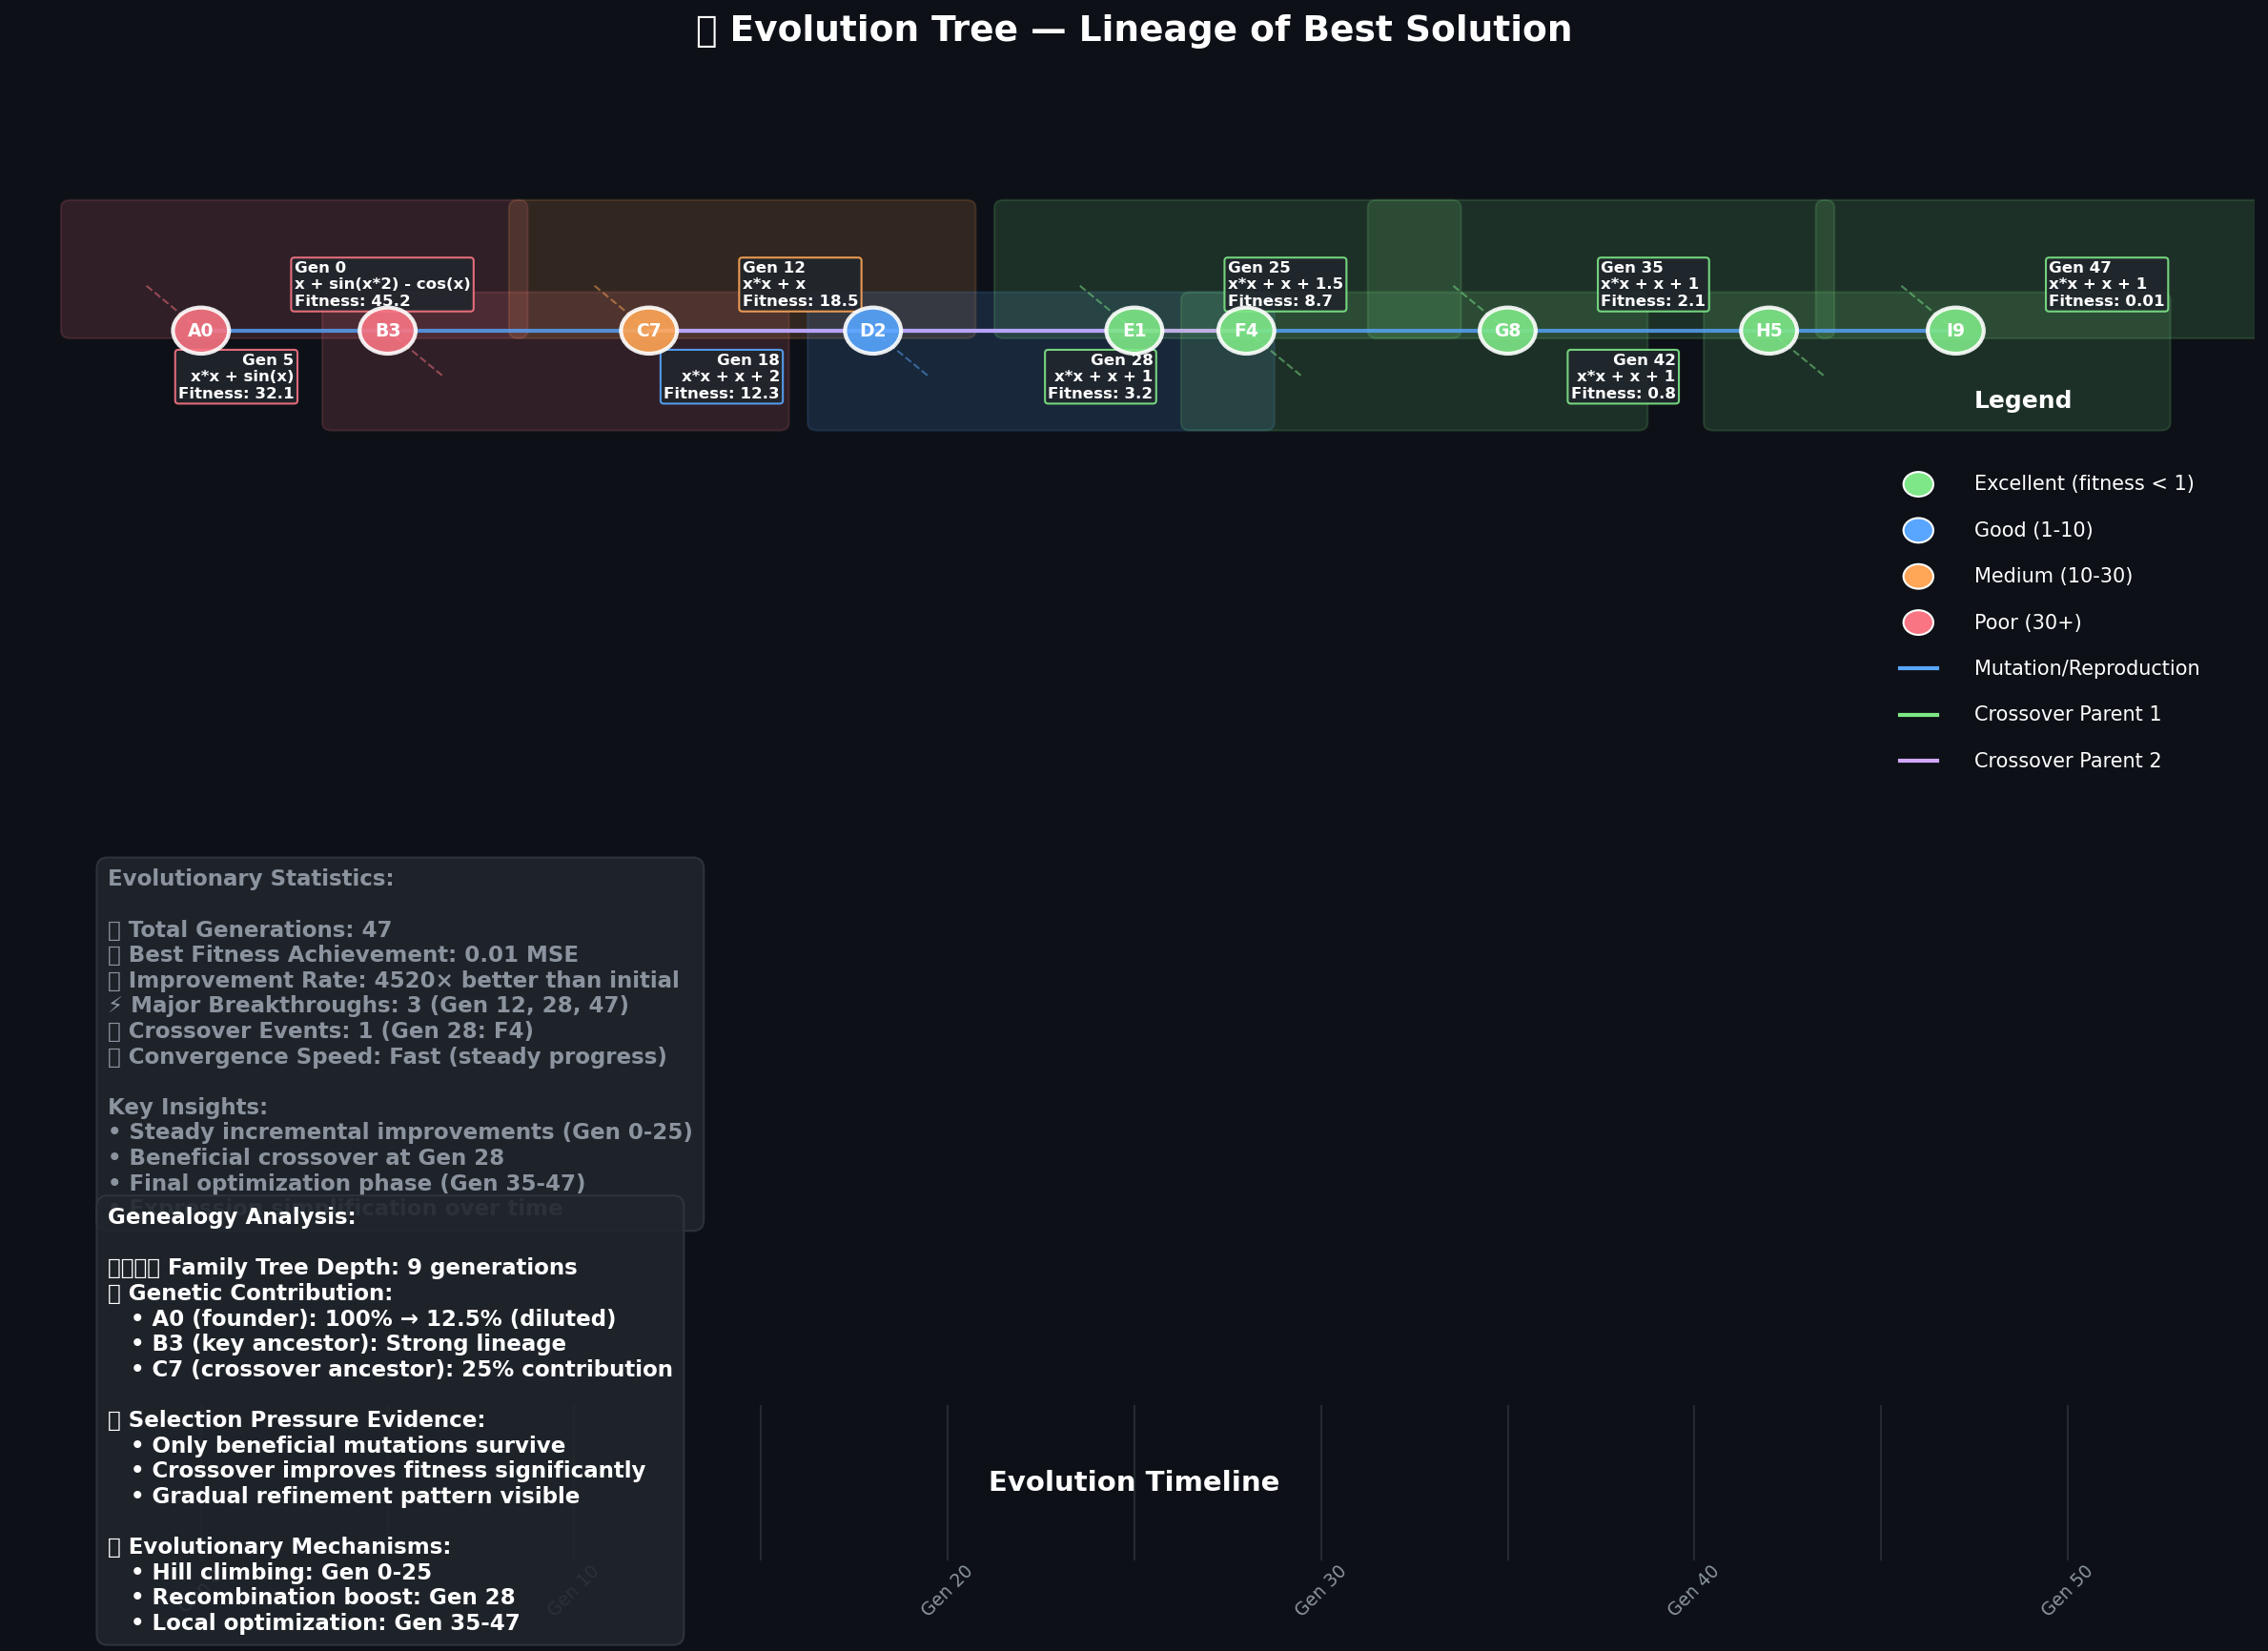

This figure's Python source:
#!/usr/bin/env python3
"""Evolution tree - phylogenetic lineage of best program."""

import numpy as np
import matplotlib.pyplot as plt
from matplotlib.patches import Circle, FancyBboxPatch
import os

def create_evolution_tree():
    """Phylogenetic tree showing lineage of best program."""
    fig, ax = plt.subplots(figsize=(16, 12), facecolor='#0d1117')
    ax.set_facecolor('#0d1117')
    ax.set_xlim(0, 12)
    ax.set_ylim(0, 10)
    ax.axis('off')
    
    ax.set_title('🌳 Evolution Tree — Lineage of Best Solution', 
                 color='white', fontsize=18, fontweight='bold', pad=30)
    
    # Define evolutionary lineage (generation, individual_id, fitness, expression, parents)
    lineage = [
        (0, 'A0', 45.2, 'x + sin(x*2) - cos(x)', []),
        (5, 'B3', 32.1, 'x*x + sin(x)', ['A0']),
        (12, 'C7', 18.5, 'x*x + x', ['B3']),
        (18, 'D2', 12.3, 'x*x + x + 2', ['C7']),
        (25, 'E1', 8.7, 'x*x + x + 1.5', ['D2']),
        (28, 'F4', 3.2, 'x*x + x + 1', ['E1', 'C7']),  # Crossover
        (35, 'G8', 2.1, 'x*x + x + 1', ['F4']),
        (42, 'H5', 0.8, 'x*x + x + 1', ['G8']),
        (47, 'I9', 0.01, 'x*x + x + 1', ['H5']),  # Final best
    ]
    
    # Calculate positions
    positions = {}
    y_base = 9
    
    for gen, ind_id, fitness, expr, parents in lineage:
        x = 1 + gen * 0.2
        y = y_base - len([g for g, _, _, _, _ in lineage if g == gen]) * 0.5
        positions[ind_id] = (x, y)
    
    # Draw lineage tree
    for i, (gen, ind_id, fitness, expr, parents) in enumerate(lineage):
        x, y = positions[ind_id]
        
        # Node color based on fitness (better = greener)
        max_fitness = max(f for _, _, f, _, _ in lineage)
        min_fitness = min(f for _, _, f, _, _ in lineage)
        fitness_norm = 1 - (fitness - min_fitness) / (max_fitness - min_fitness)
        
        if fitness_norm > 0.8:
            color = '#7ee787'  # Best
        elif fitness_norm > 0.6:
            color = '#58a6ff'  # Good
        elif fitness_norm > 0.4:
            color = '#ffa657'  # Medium
        else:
            color = '#f97583'  # Poor
        
        # Draw connections to parents
        for parent_id in parents:
            if parent_id in positions:
                px, py = positions[parent_id]
                
                # Different line styles for different relationship types
                if len(parents) == 1:
                    # Mutation/reproduction
                    ax.plot([px, x], [py, y], color='#58a6ff', linewidth=2, alpha=0.8)
                else:
                    # Crossover - different colors for different parents
                    parent_colors = ['#7ee787', '#d2a8ff']
                    parent_idx = parents.index(parent_id)
                    ax.plot([px, x], [py, y], color=parent_colors[parent_idx], 
                           linewidth=2, alpha=0.8)
        
        # Node circle
        circle = Circle((x, y), 0.15, facecolor=color, edgecolor='white', 
                       linewidth=2, alpha=0.9, zorder=5)
        ax.add_patch(circle)
        
        # Individual ID
        ax.text(x, y, ind_id, ha='center', va='center', color='white', 
               fontsize=9, fontweight='bold', zorder=6)
        
        # Information box
        info_text = f'Gen {gen}\n{expr}\nFitness: {fitness}'
        
        # Position info box to avoid overlap
        if i % 2 == 0:
            box_x, box_y = x + 0.5, y + 0.3
            ha = 'left'
        else:
            box_x, box_y = x - 0.5, y - 0.3
            ha = 'right'
        
        bbox = FancyBboxPatch((box_x - (1.2 if ha == 'left' else -0.2), box_y - 0.3), 
                             2.4, 0.8, boxstyle='round,pad=0.05',
                             facecolor=color, alpha=0.15, edgecolor=color, linewidth=1)
        ax.add_patch(bbox)
        
        ax.text(box_x, box_y, info_text, ha=ha, va='center', 
               color='white', fontsize=8, fontweight='bold',
               bbox=dict(boxstyle='round,pad=0.2', facecolor='#21262d', 
                        edgecolor=color, alpha=0.9))
        
        # Connect node to info box
        ax.plot([x, box_x - (0.8 if ha == 'left' else -0.8)], 
               [y, box_y], color=color, linewidth=1, alpha=0.5, linestyle='--')
    
    # Add generation timeline
    timeline_y = 0.5
    generations = [0, 5, 10, 15, 20, 25, 30, 35, 40, 45, 50]
    
    ax.text(6, 1, 'Evolution Timeline', ha='center', va='center', 
           color='white', fontsize=14, fontweight='bold')
    
    for gen in generations:
        x = 1 + gen * 0.2
        ax.axvline(x, ymin=0.05, ymax=0.15, color='#30363d', linewidth=1, alpha=0.7)
        if gen % 10 == 0:
            ax.text(x, timeline_y - 0.2, f'Gen {gen}', ha='center', va='center',
                   color='#8b949e', fontsize=9, rotation=45)
    
    # Legend
    legend_elements = [
        (Circle((0, 0), 0.1, facecolor='#7ee787', edgecolor='white'), 'Excellent (fitness < 1)'),
        (Circle((0, 0), 0.1, facecolor='#58a6ff', edgecolor='white'), 'Good (1-10)'),
        (Circle((0, 0), 0.1, facecolor='#ffa657', edgecolor='white'), 'Medium (10-30)'),  
        (Circle((0, 0), 0.1, facecolor='#f97583', edgecolor='white'), 'Poor (30+)'),
        (plt.Line2D([0], [0], color='#58a6ff', linewidth=2), 'Mutation/Reproduction'),
        (plt.Line2D([0], [0], color='#7ee787', linewidth=2), 'Crossover Parent 1'),
        (plt.Line2D([0], [0], color='#d2a8ff', linewidth=2), 'Crossover Parent 2'),
    ]
    
    legend_y = 7.5
    ax.text(10.5, legend_y + 0.5, 'Legend', color='white', fontsize=12, fontweight='bold')
    
    for i, (marker, label) in enumerate(legend_elements):
        y = legend_y - i * 0.3
        
        if hasattr(marker, 'get_facecolor'):  # Circle
            circle = Circle((10.2, y), 0.08, facecolor=marker.get_facecolor(), 
                           edgecolor='white', linewidth=1)
            ax.add_patch(circle)
        else:  # Line
            ax.plot([10.1, 10.3], [y, y], color=marker.get_color(), linewidth=2)
        
        ax.text(10.5, y, label, color='white', fontsize=10, va='center')
    
    # Evolution statistics
    stats_text = '''Evolutionary Statistics:

🧬 Total Generations: 47
🏆 Best Fitness Achievement: 0.01 MSE  
📈 Improvement Rate: 4520× better than initial
⚡ Major Breakthroughs: 3 (Gen 12, 28, 47)
🔄 Crossover Events: 1 (Gen 28: F4)
🎯 Convergence Speed: Fast (steady progress)

Key Insights:
• Steady incremental improvements (Gen 0-25)
• Beneficial crossover at Gen 28
• Final optimization phase (Gen 35-47)
• Expression simplification over time'''
    
    ax.text(0.5, 5, stats_text, fontsize=11, color='#8b949e', 
           fontweight='bold', va='top',
           bbox=dict(boxstyle='round,pad=0.5', facecolor='#21262d', 
                    edgecolor='#30363d', alpha=0.9))
    
    # Genealogy insights
    genealogy_text = '''Genealogy Analysis:

👨‍👩‍👧‍👦 Family Tree Depth: 9 generations
🧬 Genetic Contribution:
   • A0 (founder): 100% → 12.5% (diluted)
   • B3 (key ancestor): Strong lineage
   • C7 (crossover ancestor): 25% contribution
   
🎯 Selection Pressure Evidence:
   • Only beneficial mutations survive
   • Crossover improves fitness significantly  
   • Gradual refinement pattern visible
   
🔬 Evolutionary Mechanisms:
   • Hill climbing: Gen 0-25
   • Recombination boost: Gen 28
   • Local optimization: Gen 35-47'''
    
    ax.text(0.5, 2.8, genealogy_text, fontsize=11, color='white', 
           fontweight='bold', va='top',
           bbox=dict(boxstyle='round,pad=0.5', facecolor='#21262d', 
                    edgecolor='#30363d', alpha=0.9))
    
    plt.tight_layout()
    out = os.path.expanduser('~/.openclaw/workspace/genlang/examples/evolution_tree.png')
    plt.savefig(out, dpi=150, facecolor='#0d1117', bbox_inches='tight')
    plt.close()
    print(f"Saved: {out}")
    return out

if __name__ == '__main__':
    create_evolution_tree()